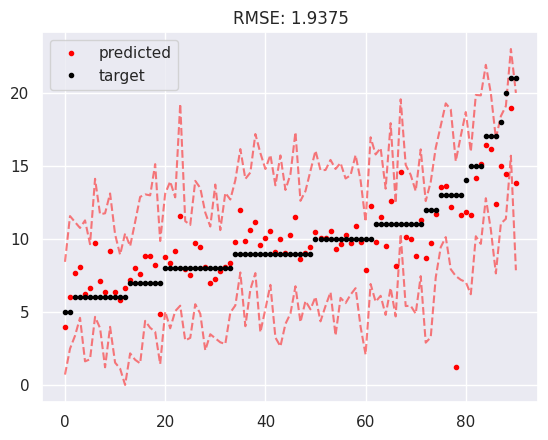

Here is the Python script that generated this plot:
import numpy as np
import seaborn as sns
import matplotlib.pyplot as plt

y = np.array([5, 5, 6, 6, 6, 6, 6, 6, 6, 6, 6, 6, 6, 7, 7, 7, 7, 7, 7, 7, 8, 8, 8, 8, 8, 8, 8, 8, 8, 8, 8, 8, 8, 8, 9, 9, 9, 9, 9, 9, 9, 9, 9, 9, 9, 9, 9, 9, 9, 9, 
            10, 10, 10, 10, 10, 10, 10, 10, 10, 10, 10, 10, 11, 11, 11, 11, 11, 11, 11, 11, 11, 11, 12, 12, 12, 13, 13, 13, 13, 13, 14, 15, 15, 15, 17, 17, 17, 18, 20, 21, 21])

pred = np.array([3.9536326, 6.059688, 7.6857157, 8.054203, 6.204051, 6.627049, 9.742219, 7.1199, 6.3679028, 9.169318, 6.3996058, 5.791559, 6.638091, 7.222505, 7.9823575, 7.613942, 8.827433, 8.836578, 
        8.198371, 4.8714366, 8.730524, 8.34363, 9.189805, 11.585403, 7.938377, 7.547487, 9.710153, 9.457581, 8.079518, 7.014026, 7.2539835, 7.7960114, 8.055831, 8.3734865, 9.78132, 11.962499, 
        9.828554, 10.612101, 11.137332, 9.598362, 10.071173, 10.550245, 9.112986, 9.963903, 9.050248, 10.239543, 11.478276, 8.615863, 9.054362, 9.479066, 10.473659, 10.069372, 10.053997, 10.560421, 
        9.317439, 9.663128, 10.26186, 9.718152, 10.908357, 9.775381, 7.8552856, 12.222216, 9.781581, 11.504113, 9.48714, 12.59069, 8.130411, 14.581841, 10.16225, 10.014293, 8.844082, 11.261901, 
        8.693529, 9.715846, 11.706521, 13.529917, 13.61711, 12.1856575, 1.208056, 11.613968, 11.8621855, 11.631718, 14.16978, 15.1091585, 16.415144, 16.171906, 12.397308, 14.951007, 14.442643, 18.929213, 13.7947855])

upper = np.array([8.43194436, 11.55888199, 11.15036887, 10.74643222, 11.2650092,   9.63773872,
 14.1070646,  11.682272,   11.74935579, 13.10755842, 10.30670275,  8.9213601,
 10.37222304,  9.50330537, 11.15873835, 12.87190613, 13.04277629, 12.97526402,
 15.11081405,  9.85586416, 13.09266737, 13.92587745, 12.83781481, 19.2328553,
 11.20953211, 10.95476912, 13.96586337, 13.47970851, 11.79879393, 10.84602007,
 13.71462821, 10.59917491, 13.14565863, 12.69031919, 14.01223565, 16.13824129,
 14.09949728, 14.53742644, 17.16934795, 15.86395914, 14.7764727,  15.73798081,
 13.6624978,  15.70411082, 13.34613192, 14.4210597,  17.29603336, 12.6006753,
 13.26879236, 14.65831576, 16.03085138, 14.69678265, 14.70914425, 15.39907949,
 14.78066936, 15.19531667, 14.12713056, 14.35139269, 15.73263637, 13.99453861,
 11.1716201,  16.94824255, 15.77273576, 16.21226351, 13.43329146, 17.9113968,
 12.43864149, 19.5429414,  15.06307333, 14.37700726, 13.26693443, 16.11926837,
 12.58321524, 13.90052688, 16.22500125, 17.73153716, 19.26546569, 18.84171618,
 15.30902439, 17.03978734, 18.66888968, 15.96046163, 19.84043944, 19.81068206,
 21.89747643, 19.95361,    16.86658082, 18.39062038, 19.07950112, 22.98044253,
 19.9788389])

lower = np.array([7.23088047e-01, 2.49030684e+00, 3.37756886e+00, 4.60416865e+00,
 1.62723134e+00, 1.77080617e+00, 4.67147394e+00, 3.90210845e+00,
 1.22191005e+00, 3.98673997e+00, 1.54104417e+00, 1.13334207e+00,
 1.13288047e-02, 2.17440602e+00, 1.73491838e+00, 1.48999197e+00,
 4.39794702e+00, 3.92103673e+00, 3.65265656e+00, 1.44057806e+00,
 5.03457395e+00, 3.88846695e+00, 5.06132360e+00, 5.43332358e+00,
 3.05709258e+00, 3.23471881e+00, 5.53499116e+00, 4.89063506e+00,
 2.37893522e+00, 3.48147476e+00, 3.20532249e+00, 2.92997039e+00,
 2.81443973e+00, 4.96345170e+00, 5.45150357e+00, 7.70395984e+00,
 4.03015138e+00, 6.53866252e+00, 7.66246314e+00, 3.61682318e+00,
 5.20819491e+00, 6.85632035e+00, 3.25462495e+00, 2.64891462e+00,
 4.18490926e+00, 4.89472859e+00, 6.76151591e+00, 4.30551763e+00,
 5.75402972e+00, 5.18388234e+00, 6.03906194e+00, 4.36146135e+00,
 5.41107575e+00, 6.35984821e+00, 3.39355861e+00, 5.96865226e+00,
 5.60619729e+00, 6.18798790e+00, 6.63101884e+00, 3.99492571e+00,
 2.08735324e+00, 6.91626291e+00, 5.70494221e+00, 6.11082479e+00,
 4.80140309e+00, 6.64980515e+00, 4.69885607e+00, 1.03344895e+01,
 5.40718366e+00, 5.43122917e+00, 4.88559499e+00, 7.45418490e+00,
 2.90633553e+00, 3.27282480e+00, 7.36562053e+00, 9.43514382e+00,
 1.01219678e+01, 7.92341973e+00, 7.45823461e+00, 7.20397303e+00,
 7.04873119e+00, 6.21431302e+00, 1.01822020e+01, 9.65879279e+00,
 1.27797099e+01, 1.06329767e+01, 7.63976136e+00, 1.10504659e+01,
 1.13695135e+01, 1.56859980e+01, 7.85378626e+00])

print(pred.shape, y.shape, lower.shape, upper.shape)


sns.set()
fig1, ax1 = plt.subplots()
plt.title(f'RMSE: {1.9375}')
ax1.plot(pred, color = "red", label = 'predicted', linestyle = " ", marker = '.')
ax1.plot(upper, color = "red", linestyle="dashed", alpha = 0.5)
ax1.plot(lower, color= "red", linestyle="dashed", alpha = 0.5)
ax1.plot(y, label = 'target', color = "black", linestyle = " ", marker = '.')
ax1.set_ylabel = ('Age')
ax1.legend()
fig1.savefig('abalone_predictions.png')
print("Prediction plot saved as 'abalone_predictions.png'")
plt.close(fig1)
